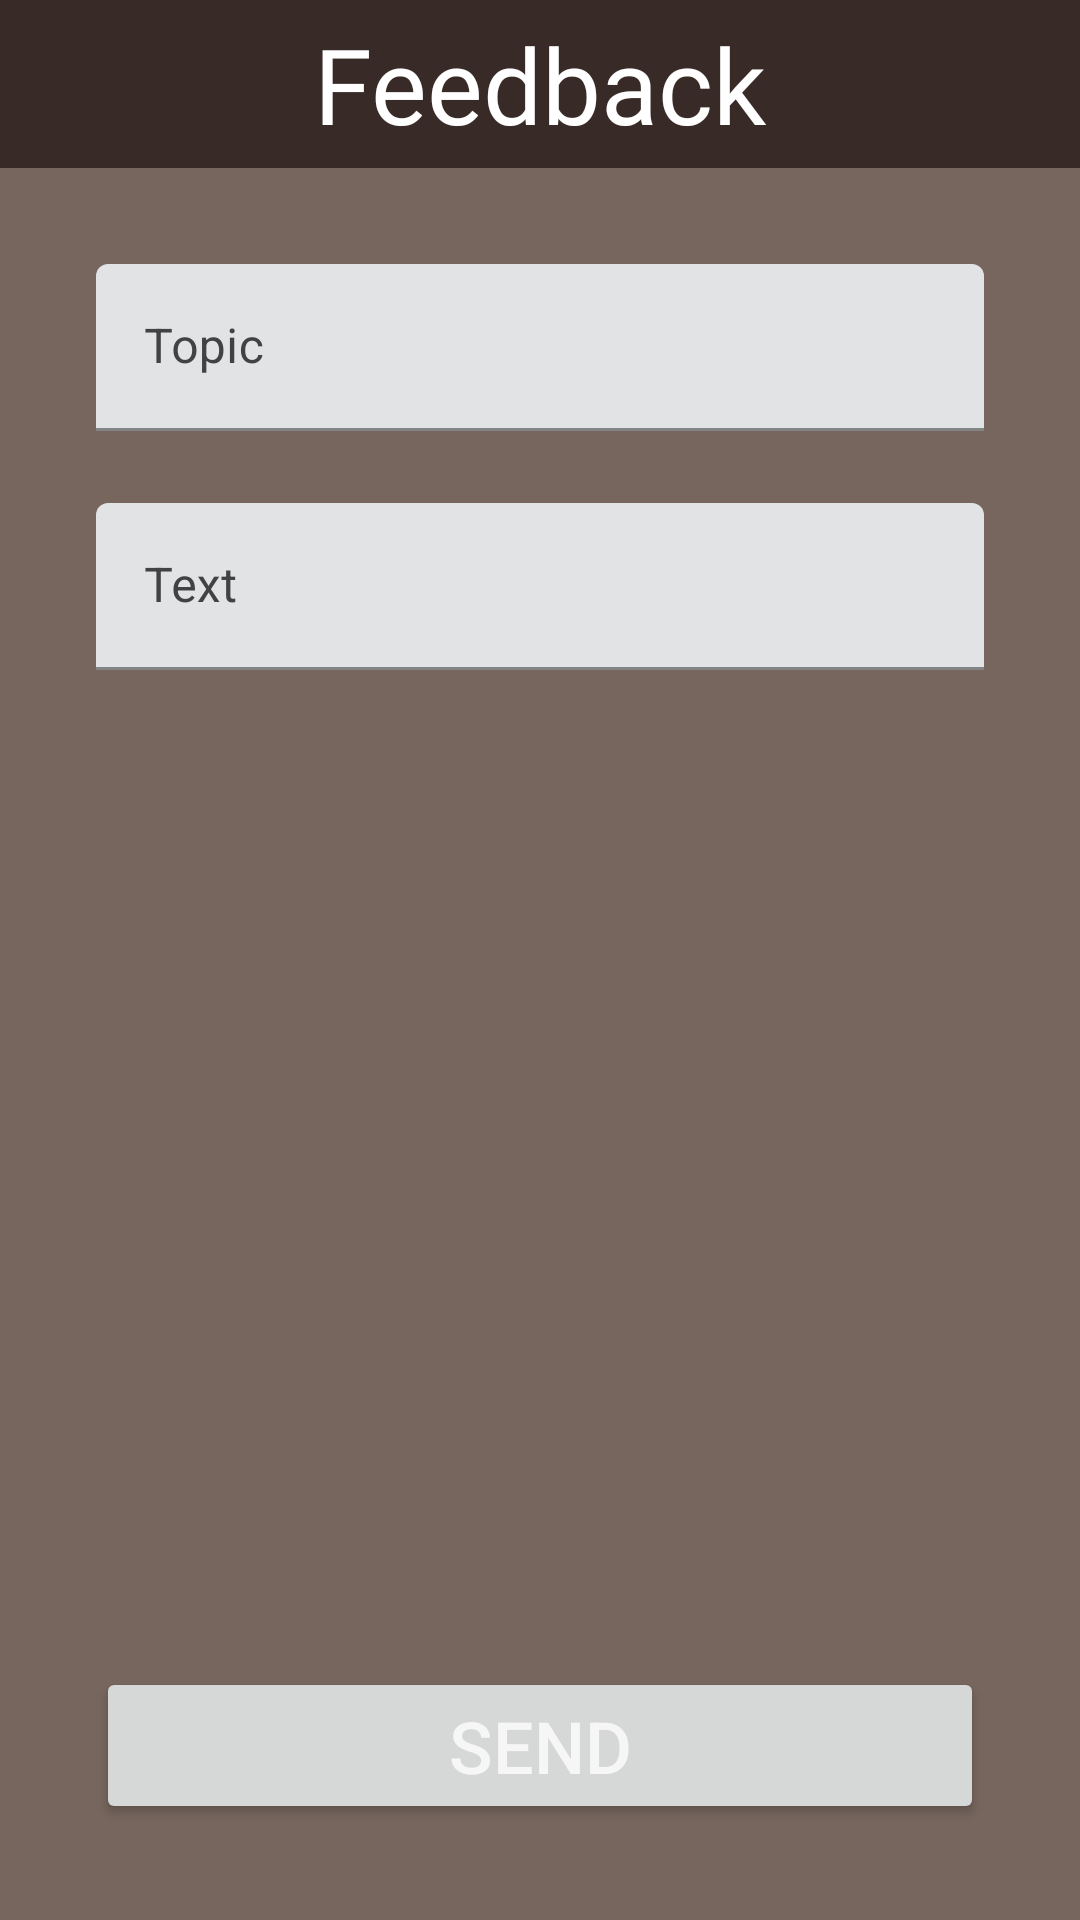

Produce the Android XML layout that renders to this screen, including the resource entries it uses.
<!-- AndroidManifest.xml: application theme Theme.GraduationProject -->
<!-- res/layout/fragment_feedback.xml -->
<?xml version="1.0" encoding="utf-8"?>
<androidx.constraintlayout.widget.ConstraintLayout xmlns:android="http://schemas.android.com/apk/res/android"
    xmlns:app="http://schemas.android.com/apk/res-auto"
    xmlns:tools="http://schemas.android.com/tools"
    android:layout_width="match_parent"
    android:layout_height="match_parent"
    android:background="@color/color2"
    tools:context=".ui.fragments.FeedbackFragment">

    <androidx.appcompat.widget.Toolbar
        android:id="@+id/toolbarFeedback"
        android:layout_width="0dp"
        android:layout_height="wrap_content"
        android:background="?attr/colorPrimary"
        android:minHeight="?attr/actionBarSize"
        android:theme="?attr/actionBarTheme"
        app:layout_constraintEnd_toEndOf="parent"
        app:layout_constraintHorizontal_bias="0.5"
        app:layout_constraintStart_toStartOf="parent"
        app:layout_constraintTop_toTopOf="parent" >

        <TextView
            android:layout_width="wrap_content"
            android:layout_height="wrap_content"
            android:layout_gravity="center"
            android:fontFamily="@font/satisfy"
            android:text=" Feedback "
            android:textColor="@color/white"
            android:textSize="35sp"
            tools:layout_editor_absoluteX="170dp"
            tools:layout_editor_absoluteY="9dp" />




    </androidx.appcompat.widget.Toolbar>

    <com.google.android.material.textfield.TextInputLayout
        android:id="@+id/textInputLayout2"
        android:layout_width="0dp"
        android:layout_height="wrap_content"
        android:layout_marginStart="32dp"
        android:layout_marginTop="32dp"
        android:layout_marginEnd="32dp"
        android:textColorHint="@color/cardview_dark_background"
        app:boxBackgroundColor="@color/material_dynamic_neutral90"
        app:hintTextColor="@color/cardview_dark_background"
        app:layout_constraintBottom_toTopOf="@+id/textInputLayout"
        app:layout_constraintEnd_toEndOf="parent"
        app:layout_constraintHorizontal_bias="0.5"
        app:layout_constraintStart_toStartOf="parent"
        app:layout_constraintTop_toBottomOf="@+id/toolbarFeedback"
        app:layout_constraintVertical_bias="0.5">

        <com.google.android.material.textfield.TextInputEditText
            android:id="@+id/editTextTopic"
            android:layout_width="match_parent"
            android:layout_height="wrap_content"
            android:hint="Topic"
            android:textColor="@color/black"
            android:textColorHint="@color/cardview_dark_background" />
    </com.google.android.material.textfield.TextInputLayout>

    <com.google.android.material.textfield.TextInputLayout
        android:id="@+id/textInputLayout"
        android:layout_width="0dp"
        android:layout_height="wrap_content"
        android:layout_marginStart="32dp"
        android:layout_marginTop="24dp"
        android:layout_marginEnd="32dp"
        android:textColorHint="@color/cardview_dark_background"
        app:boxBackgroundColor="@color/material_dynamic_neutral90"
        app:hintTextColor="@color/cardview_dark_background"
        app:layout_constraintEnd_toEndOf="parent"
        app:layout_constraintHorizontal_bias="0.5"
        app:layout_constraintStart_toStartOf="parent"
        app:layout_constraintTop_toBottomOf="@+id/textInputLayout2">

        <com.google.android.material.textfield.TextInputEditText
            android:id="@+id/editTextText"
            android:layout_width="match_parent"
            android:layout_height="wrap_content"
            android:hint="Text"
            android:textColor="@color/black"
            android:textColorHint="@color/cardview_dark_background" />
    </com.google.android.material.textfield.TextInputLayout>

    <Button
        android:id="@+id/btnSend"
        android:layout_width="0dp"
        android:layout_height="wrap_content"
        android:layout_marginStart="32dp"
        android:layout_marginEnd="32dp"
        android:layout_marginBottom="32dp"
        android:text="send"
        android:textColor="@color/color4"
        android:textSize="24sp"
        app:layout_constraintBottom_toBottomOf="parent"
        app:layout_constraintEnd_toEndOf="parent"
        app:layout_constraintHorizontal_bias="0.5"
        app:layout_constraintStart_toStartOf="parent" />
</androidx.constraintlayout.widget.ConstraintLayout>
<!-- resources referenced by this layout -->
<resources>
  <color name="black">#FF000000</color>
  <color name="color2">#76665E</color>
  <color name="color4">#F6F6F6</color>
  <color name="white">#FFFFFFFF</color>
  <style name="Theme.GraduationProject" parent="Theme.MaterialComponents.DayNight.DarkActionBar">
          
          <item name="colorPrimary">@color/color1</item>
          <item name="colorPrimaryVariant">@color/purple_700</item>
          <item name="colorOnPrimary">@color/white</item>
          
          <item name="colorSecondary">@color/teal_200</item>
          <item name="colorSecondaryVariant">@color/teal_700</item>
          <item name="colorOnSecondary">@color/black</item>
          
          <item name="android:statusBarColor">@color/color1</item>
          
          <item name="windowNoTitle">true</item>
          <item name="windowActionBar">false</item>
      </style>
  <color name="color1">#382A27</color>
  <color name="purple_700">#FF3700B3</color>
  <color name="teal_200">#FF03DAC5</color>
  <color name="teal_700">#FF018786</color>
</resources>
